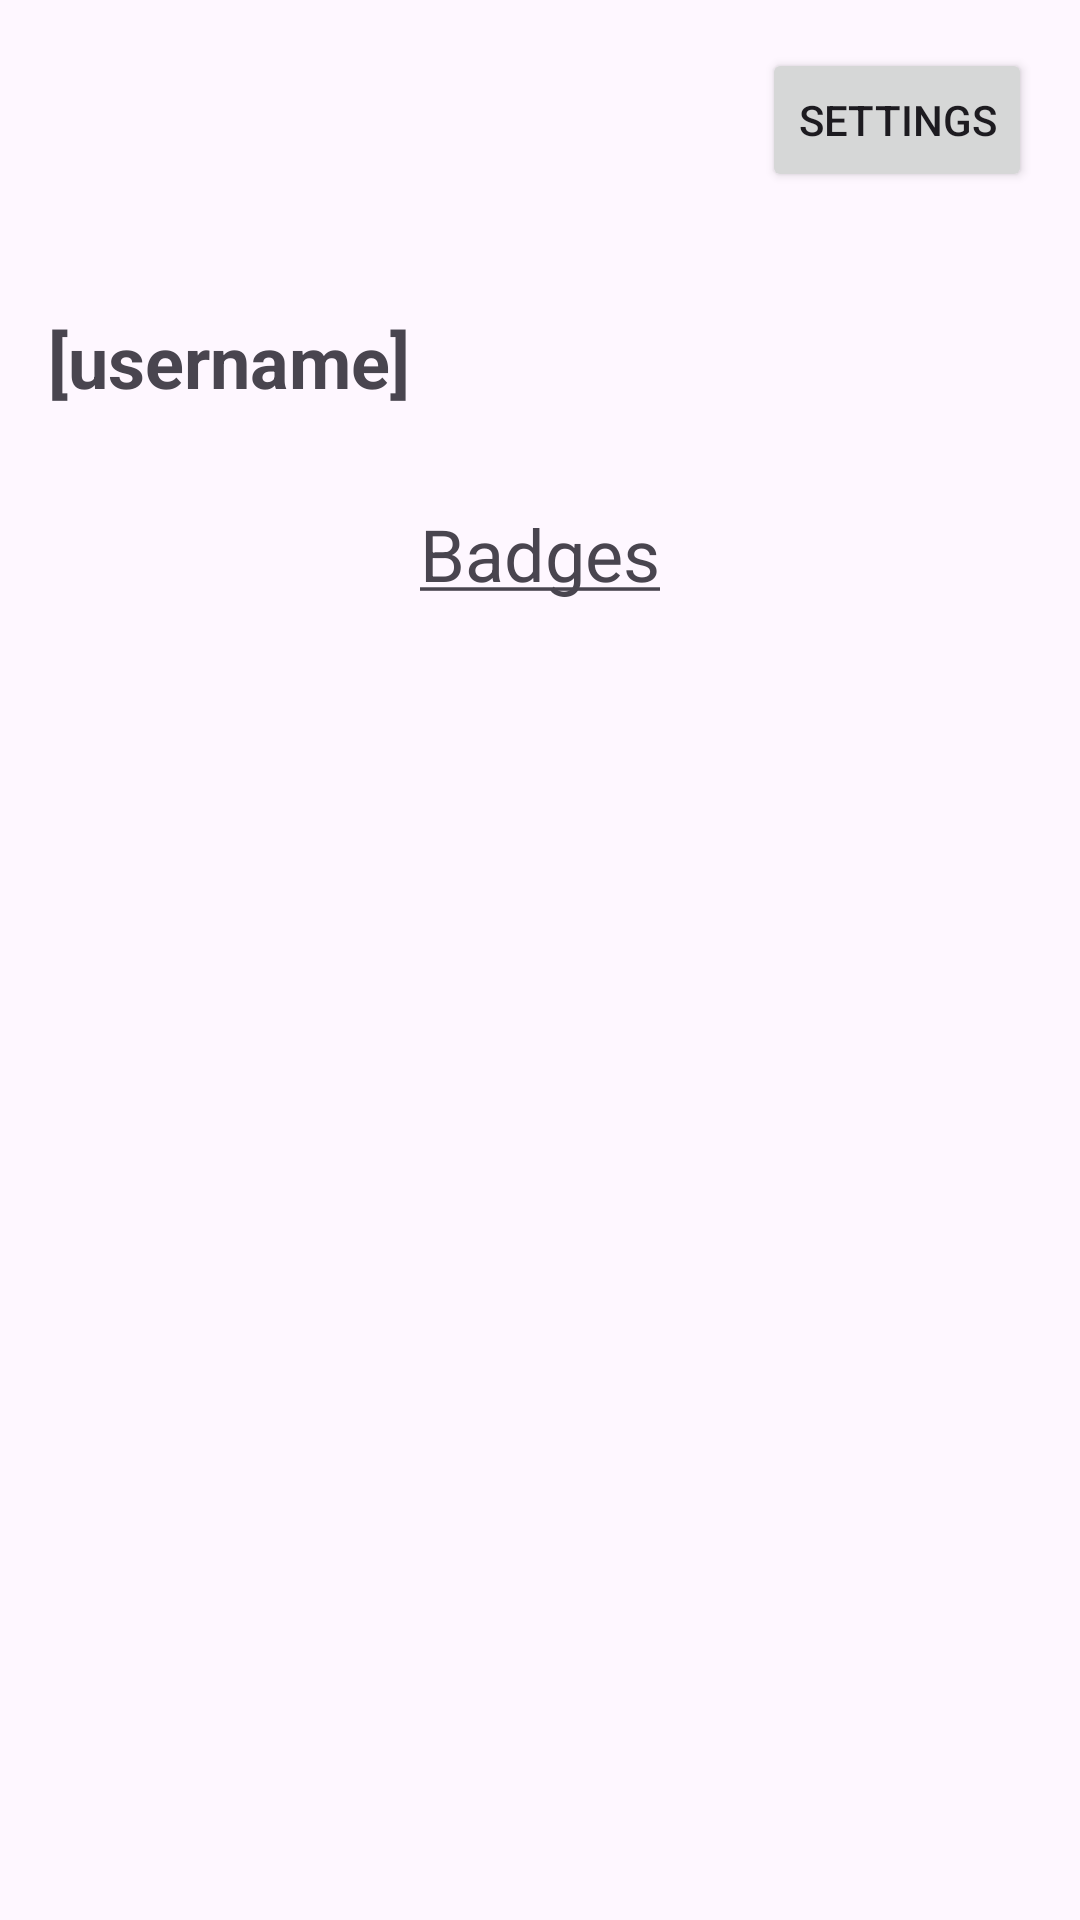

Reconstruct the res/layout file that produces this screen, plus the resources it refers to.
<!-- AndroidManifest.xml: application theme Theme.LandmarkApp -->
<!-- res/layout/fragment_profile.xml -->
<?xml version="1.0" encoding="utf-8"?>
<RelativeLayout xmlns:android="http://schemas.android.com/apk/res/android"
    xmlns:app="http://schemas.android.com/apk/res-auto"
    xmlns:tools="http://schemas.android.com/tools"
    android:layout_width="match_parent"
    android:layout_height="match_parent"
    tools:context=".HomeFragment">

    <ImageView
        android:id="@+id/profilePicture"
        android:layout_width="80dp"
        android:layout_height="80dp"
        android:layout_marginStart="16dp"
        android:layout_marginTop="16dp"
        android:src="@drawable/default_prof_pic" />

    
    <TextView
        android:id="@+id/usernameText"
        android:layout_width="wrap_content"
        android:layout_height="wrap_content"
        android:layout_below="@id/profilePicture"
        android:layout_marginStart="16dp"
        android:layout_marginTop="8dp"
        android:gravity="center"
        android:text="@string/profile_username_placeholder"
        android:textSize="24dp"
        android:textStyle="bold" />

    <LinearLayout
        android:id="@+id/topRightLayout"
        android:layout_width="wrap_content"
        android:layout_height="wrap_content"
        android:layout_alignParentEnd="true"
        android:layout_alignTop="@id/profilePicture"
        android:layout_marginEnd="16dp">








        <Button
            android:id="@+id/settingsButton"
            android:layout_width="wrap_content"
            android:layout_height="wrap_content"
            android:text="Settings"/>
    </LinearLayout>












    <TextView
        android:id="@+id/badgesText"
        android:layout_width="wrap_content"
        android:layout_height="wrap_content"
        android:text="@string/badge_container_label"
        android:layout_below="@id/usernameText"
        android:layout_marginTop="32dp"
        android:textSize="24dp"
        android:layout_centerHorizontal="true"/>

    <ScrollView
        android:id="@+id/badgesScrollView"
        android:layout_width="match_parent"
        android:layout_height="wrap_content"
        android:layout_below="@id/badgesText"
        android:layout_marginTop="24dp">

        <LinearLayout
            android:id="@+id/badgesContainer"
            android:layout_width="match_parent"
            android:layout_height="wrap_content"
            android:layout_gravity="center"
            android:orientation="vertical">


        </LinearLayout>
    </ScrollView>

</RelativeLayout>
<!-- resources referenced by this layout -->
<resources>
  <string name="badge_container_label"><u>Badges</u></string>
  <string name="profile_username_placeholder">[username]</string>
  <style name="Theme.LandmarkApp" parent="Base.Theme.LandmarkApp" />
  <style name="Base.Theme.LandmarkApp" parent="Theme.Material3.DayNight.NoActionBar">
          
           <item name="colorPrimary">@color/LandMarkPrimaryColor</item>
  
  
      </style>
  <color name="LandMarkPrimaryColor">#9E9E9E</color>
</resources>
